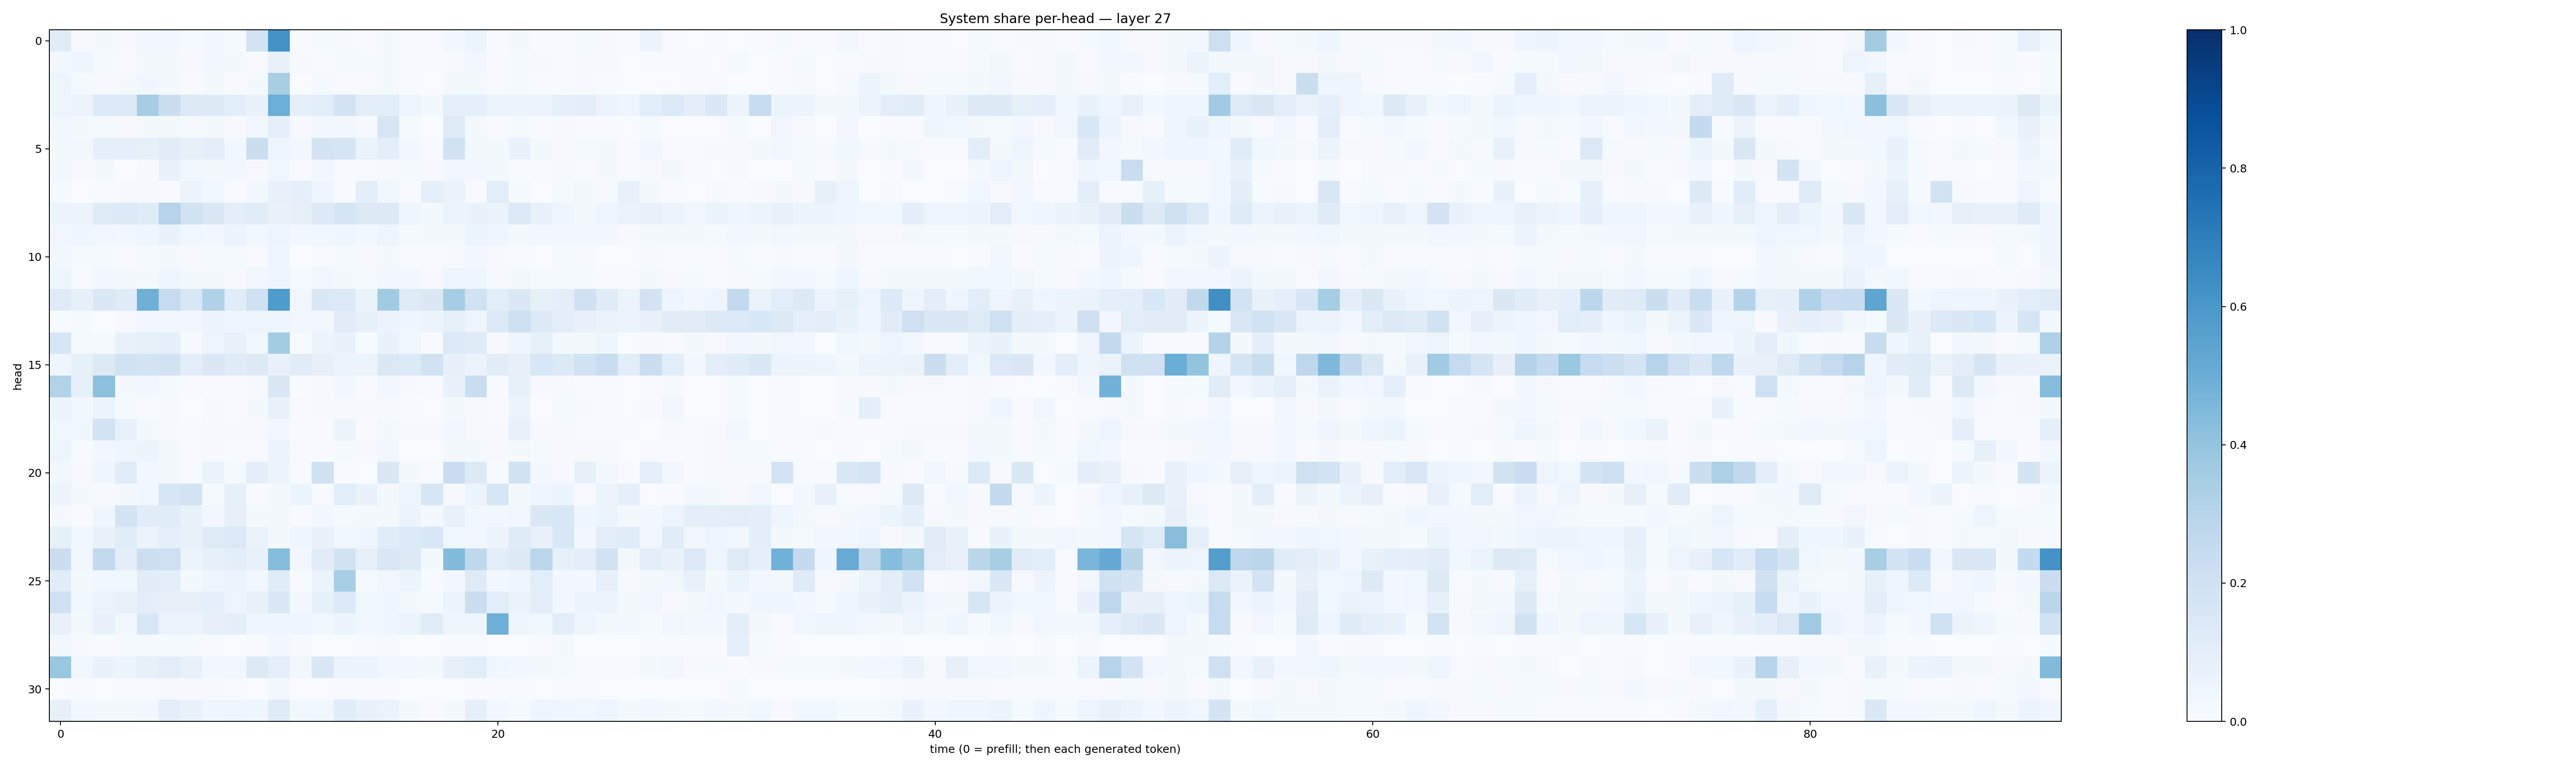

Values plotted in this chart, from the file beside it:
0.11192478, 0.010427151, 0.017309614, 0.008387905, 0.026193356, 0.027662337, 0.014458342, 0.024192601, 0.012504747, 0.18675357, 0.6210412, 0.004303021, 0.013349661, 0.010733424, 0.0056781317, 0.023263713, 0.0056801615, 0.004230463, 0.0261651, 0.05960673, 0.006541853, 0.018424707, 0.0060563004, 0.00522912
0.02956, 0.04997, 0.01184, 0.004529, 0.01838, 0.01778, 0.01002, 0.02605, 0.02157, 0.007588, 0.07563, 0.009835, 0.007806, 0.01324, 0.01417, 0.01928, 0.005069, 0.003907, 0.008911, 0.02867, 0.007385, 0.01358, 0.007955, 0.006479
0.04899, 0.0127, 0.008476, 0.0157, 0.03411, 0.02073, 0.005802, 0.01712, 0.005242, 0.02207, 0.3411, 0.003144, 0.01491, 0.005234, 0.007296, 0.02098, 0.005334, 0.001613, 0.0214, 0.01997, 0.004592, 0.01372, 0.006385, 0.007437
0.04784, 0.05491, 0.1359, 0.1337, 0.3481, 0.2206, 0.1304, 0.1288, 0.1067, 0.06761, 0.4962, 0.09191, 0.1055, 0.1809, 0.1031, 0.1078, 0.04747, 0.02014, 0.09055, 0.09161, 0.0613, 0.05825, 0.05584, 0.08767
0.03002, 0.01708, 0.0143, 0.008971, 0.02329, 0.02141, 0.008165, 0.02061, 0.009212, 0.03178, 0.09357, 0.008014, 0.02632, 0.02701, 0.01045, 0.1628, 0.01333, 0.003847, 0.1229, 0.02192, 0.006331, 0.01494, 0.005537, 0.009969
0.02207, 0.02546, 0.08626, 0.08714, 0.08557, 0.1123, 0.08134, 0.09586, 0.0282, 0.2257, 0.04122, 0.03079, 0.1727, 0.1649, 0.06527, 0.0971, 0.02681, 0.005701, 0.1884, 0.01988, 0.01852, 0.06946, 0.01837, 0.007969
0.0275, 0.01025, 0.01705, 0.003615, 0.008755, 0.07403, 0.02887, 0.01778, 0.02471, 0.009978, 0.03714, 0.007219, 0.0244, 0.005246, 0.00764, 0.009352, 0.01293, 0.01169, 0.02862, 0.02937, 0.01951, 0.007744, 0.007677, 0.00983
0.01173, 0.003558, 0.004323, 0.01155, 0.0107, 0.004629, 0.05587, 0.03542, 0.006755, 0.02533, 0.0759, 0.08829, 0.03957, 0.006225, 0.09413, 0.03807, 0.004984, 0.09052, 0.06624, 0.004183, 0.1085, 0.01293, 0.003588, 0.01227
0.05522, 0.05731, 0.1212, 0.1355, 0.1173, 0.3017, 0.1939, 0.142, 0.09676, 0.1144, 0.06756, 0.08003, 0.1356, 0.1661, 0.1278, 0.1276, 0.04121, 0.02329, 0.06163, 0.06957, 0.0647, 0.1387, 0.07694, 0.04084
0.03283, 0.04307, 0.03131, 0.03023, 0.0391, 0.06764, 0.03626, 0.03114, 0.06066, 0.02873, 0.04768, 0.02691, 0.0376, 0.04202, 0.026, 0.05034, 0.0156, 0.01574, 0.0216, 0.0509, 0.04473, 0.02282, 0.02952, 0.03119
0.02625, 0.01494, 0.01192, 0.006554, 0.01294, 0.01893, 0.00907, 0.01331, 0.01195, 0.006014, 0.04624, 0.003444, 0.004841, 0.01391, 0.01154, 0.02308, 0.006118, 0.004176, 0.007825, 0.02878, 0.009448, 0.006351, 0.002986, 0.01342
0.03963, 0.006933, 0.02434, 0.0183, 0.02082, 0.04107, 0.01847, 0.02004, 0.01117, 0.0318, 0.04721, 0.0142, 0.03179, 0.02211, 0.01434, 0.02466, 0.02462, 0.009155, 0.03959, 0.04436, 0.01031, 0.02144, 0.01424, 0.01307
0.1234, 0.08578, 0.1459, 0.1188, 0.4886, 0.2439, 0.1549, 0.3167, 0.1146, 0.201, 0.5832, 0.03301, 0.1458, 0.1389, 0.06525, 0.3654, 0.1233, 0.1457, 0.3504, 0.1893, 0.1079, 0.148, 0.08374, 0.09919
0.004758, 0.01485, 0.001921, 0.008417, 0.0332, 0.03308, 0.0327, 0.05194, 0.04622, 0.04985, 0.05077, 0.03241, 0.02819, 0.1125, 0.08559, 0.05162, 0.04208, 0.05274, 0.08548, 0.04026, 0.1397, 0.2135, 0.1332, 0.1049
0.1612, 0.01478, 0.0154, 0.07178, 0.08568, 0.08659, 0.01076, 0.04871, 0.07479, 0.02913, 0.3561, 0.007035, 0.05465, 0.06728, 0.006847, 0.06786, 0.03541, 0.004617, 0.1402, 0.1189, 0.01093, 0.03957, 0.0827, 0.01945
0.04322, 0.08465, 0.1253, 0.1908, 0.1733, 0.1918, 0.1041, 0.1407, 0.1188, 0.128, 0.07565, 0.112, 0.08174, 0.0532, 0.05954, 0.1426, 0.1361, 0.1905, 0.08158, 0.052, 0.1119, 0.07935, 0.1546, 0.1361
0.3133, 0.08416, 0.4174, 0.01886, 0.02685, 0.01538, 0.005994, 0.006974, 0.005812, 0.01152, 0.1492, 0.003219, 0.009931, 0.02662, 0.004606, 0.03034, 0.007938, 0.004735, 0.06889, 0.229, 0.005255, 0.08301, 0.009396, 0.008081
0.05634, 0.02458, 0.05398, 0.01389, 0.006947, 0.007841, 0.002836, 0.008419, 0.006501, 0.02078, 0.07181, 0.006489, 0.0102, 0.009346, 0.007879, 0.01023, 0.00528, 0.003583, 0.01854, 0.009387, 0.004049, 0.05646, 0.002332, 0.01332
0.03668, 0.03531, 0.1813, 0.07472, 0.01942, 0.01167, 0.004196, 0.008845, 0.009663, 0.0108, 0.02899, 0.007001, 0.00708, 0.05372, 0.006306, 0.01656, 0.01003, 0.008202, 0.0278, 0.01057, 0.008467, 0.07751, 0.008447, 0.009646
0.04504, 0.004392, 0.02704, 0.04232, 0.05987, 0.01681, 0.00583, 0.009913, 0.006753, 0.007432, 0.05473, 0.005059, 0.005555, 0.0145, 0.009988, 0.02544, 0.003639, 0.001662, 0.02324, 0.01914, 0.008828, 0.01683, 0.01217, 0.01032
0.02826, 0.008826, 0.04578, 0.1155, 0.02427, 0.01576, 0.003907, 0.0632, 0.01233, 0.1004, 0.05328, 0.006518, 0.1989, 0.006925, 0.002874, 0.1441, 0.02187, 0.004693, 0.2275, 0.1281, 0.004267, 0.1918, 0.0288, 0.009505
0.05096, 0.01596, 0.009148, 0.02323, 0.03594, 0.164, 0.1802, 0.01257, 0.08273, 0.00455, 0.01895, 0.0586, 0.005858, 0.1083, 0.06935, 0.02004, 0.05064, 0.1585, 0.01112, 0.05141, 0.1623, 0.01992, 0.04687, 0.06248
0.02179, 0.006687, 0.04529, 0.1825, 0.1135, 0.1144, 0.06792, 0.03073, 0.08066, 0.01971, 0.02033, 0.007001, 0.02535, 0.01262, 0.01921, 0.01613, 0.06229, 0.02139, 0.07259, 0.03, 0.02443, 0.0339, 0.1438, 0.1559
0.08247, 0.03643, 0.07489, 0.1154, 0.05706, 0.09135, 0.07606, 0.1232, 0.1401, 0.06308, 0.01715, 0.04279, 0.06734, 0.03524, 0.04227, 0.1142, 0.1348, 0.156, 0.0352, 0.02902, 0.0561, 0.121, 0.07526, 0.1545
0.2191, 0.03393, 0.258, 0.09566, 0.2168, 0.2094, 0.0518, 0.08326, 0.09622, 0.07108, 0.4308, 0.02934, 0.1111, 0.1899, 0.08358, 0.1503, 0.1316, 0.01748, 0.4401, 0.2699, 0.1044, 0.1316, 0.2807, 0.084
0.1172, 0.01936, 0.03733, 0.03701, 0.1126, 0.09681, 0.02058, 0.03948, 0.06216, 0.0236, 0.1148, 0.007068, 0.05232, 0.3474, 0.01476, 0.03276, 0.05251, 0.005303, 0.02839, 0.1249, 0.02996, 0.04142, 0.1057, 0.0255
0.2042, 0.03107, 0.06052, 0.07204, 0.09384, 0.08015, 0.07907, 0.08662, 0.04959, 0.07253, 0.1432, 0.02837, 0.0837, 0.1349, 0.03832, 0.04349, 0.01809, 0.01282, 0.05979, 0.2244, 0.1074, 0.06502, 0.105, 0.02743
0.07805, 0.02019, 0.06909, 0.02477, 0.156, 0.06177, 0.0567, 0.07926, 0.09943, 0.04477, 0.04481, 0.04735, 0.03722, 0.05363, 0.03259, 0.03938, 0.06241, 0.1137, 0.04033, 0.04369, 0.4932, 0.0462, 0.03845, 0.1036
0.0283, 0.01037, 0.004135, 0.01364, 0.0132, 0.01533, 0.01338, 0.006829, 0.003244, 0.004298, 0.02826, 0.008368, 0.003455, 0.003839, 0.006527, 0.01151, 0.002465, 0.001552, 0.004014, 0.005308, 0.0032, 0.003687, 0.004666, 0.02012
0.389, 0.03199, 0.06827, 0.06163, 0.08299, 0.1046, 0.0762, 0.02442, 0.03126, 0.1253, 0.09336, 0.02856, 0.1496, 0.06014, 0.05462, 0.02998, 0.02705, 0.01845, 0.07848, 0.1055, 0.03687, 0.02872, 0.01834, 0.01266
0.002874, 0.005464, 0.003562, 0.00422, 0.006593, 0.009239, 0.0109, 0.009649, 0.007064, 0.002414, 0.02567, 0.003772, 0.002519, 0.004589, 0.004167, 0.007025, 0.002998, 0.003542, 0.002254, 0.007471, 0.005507, 0.004971, 0.002814, 0.006961
0.08019, 0.02794, 0.02001, 0.0211, 0.02504, 0.09899, 0.06682, 0.04142, 0.04882, 0.03907, 0.1186, 0.03379, 0.03809, 0.1137, 0.07571, 0.06595, 0.01569, 0.006448, 0.01805, 0.08725, 0.03119, 0.01363, 0.04601, 0.04068
